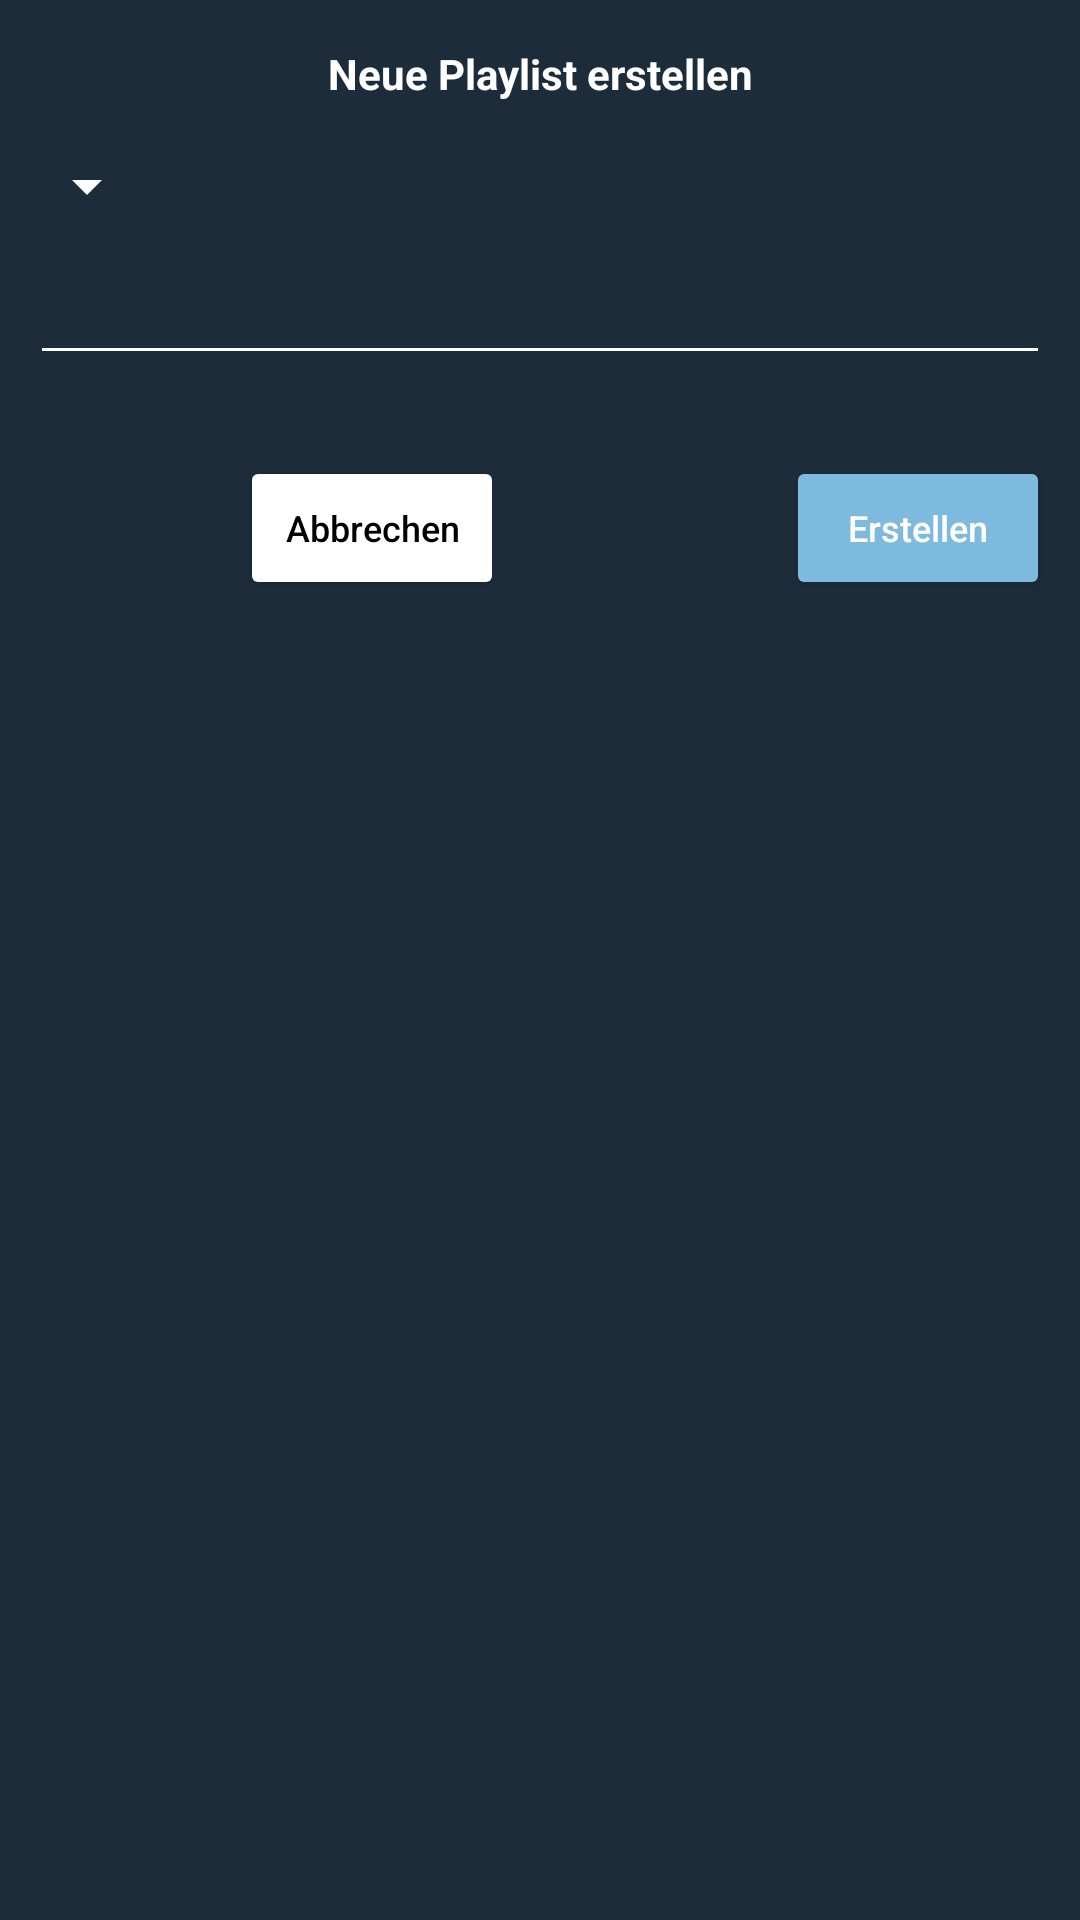

The Android layout XML behind this screen, and the referenced resources:
<!-- AndroidManifest.xml: application theme Theme.ambiry -->
<!-- res/layout/dialogplaylistlayout.xml -->
<?xml version="1.0" encoding="utf-8"?>
<RelativeLayout xmlns:android="http://schemas.android.com/apk/res/android"
    android:layout_width="wrap_content"
    android:layout_height="200dp"
    android:background="@color/blue"
    android:orientation="vertical">


    <RelativeLayout
        android:layout_width="400dp"
        android:layout_height="200dp">


        <TextView
            android:layout_width="200dp"
            android:layout_height="wrap_content"
            android:layout_alignParentTop="true"
            android:layout_centerInParent="true"
            android:layout_marginTop="15dp"
            android:text="@string/createPlaylistTextview"
            android:textAlignment="center"
            android:textColor="@color/white"
            android:textStyle="bold" />

        <Spinner
            android:id="@+id/spinner"
            android:layout_width="wrap_content"
            android:layout_height="wrap_content"
            android:layout_alignParentStart="true"
            android:layout_marginStart="5dp"
            android:layout_marginTop="50dp"
            android:textColor="@color/white" />

        <EditText
            android:id="@+id/editTextPlaylist"
            android:layout_width="match_parent"
            android:layout_height="50dp"
            android:layout_centerVertical="true"
            android:layout_marginStart="10dp"
            android:layout_marginEnd="10dp"
            android:inputType="text"
            android:maxLines="1" />


        <Button
            android:id="@+id/cancelButton"
            android:layout_width="wrap_content"
            android:layout_height="wrap_content"
            android:layout_alignStart="@+id/DoneButton"
            android:layout_alignParentStart="true"
            android:layout_alignParentBottom="true"
            android:layout_marginStart="80dp"
            android:backgroundTint="#ffffff"
            android:text="@string/cancel"
            android:textAllCaps="false"
            android:textColor="@color/black"
            android:textSize="12sp">

        </Button>

        <Button
            android:id="@+id/DoneButton"
            android:layout_width="wrap_content"
            android:layout_height="wrap_content"
            android:layout_alignParentEnd="true"
            android:layout_alignParentBottom="true"
            android:layout_centerVertical="true"
            android:layout_marginEnd="10dp"
            android:backgroundTint="#7DBADD"
            android:text="@string/create"
            android:textAllCaps="false"
            android:textSize="12sp">

        </Button>


    </RelativeLayout>

</RelativeLayout>
<!-- resources referenced by this layout -->
<resources>
  <color name="black">#FF000000</color>
  <color name="blue">#1D2C3B</color>
  <color name="white">#FFFFFFFF</color>
  <string name="cancel">Abbrechen</string>
  <string name="create">Erstellen</string>
  <string name="createPlaylistTextview">Neue Playlist erstellen</string>
  <style name="Theme.ambiry" parent="Theme.MaterialComponents.DayNight.NoActionBar">
          
          <item name="colorPrimaryVariant">#1D2C3B</item>
          <item name="colorOnPrimary">@color/white</item>
          
          <item name="colorSecondary">@color/lightBlue</item>
          <item name="colorSecondaryVariant">@color/teal_700</item>
          <item name="colorOnSecondary">@color/white</item>
          
          <item name="android:statusBarColor" tools:targetApi="l">?attr/colorPrimaryVariant</item>
          
  
          <item name="android:textColorPrimary">@color/white</item>
          <item name="android:textColorSecondary">@color/white</item>
          <item name="android:textColorTertiary">@color/white</item>
  
      </style>
  <color name="lightBlue">#7DBADD</color>
  <color name="teal_700">#FF018786</color>
</resources>
